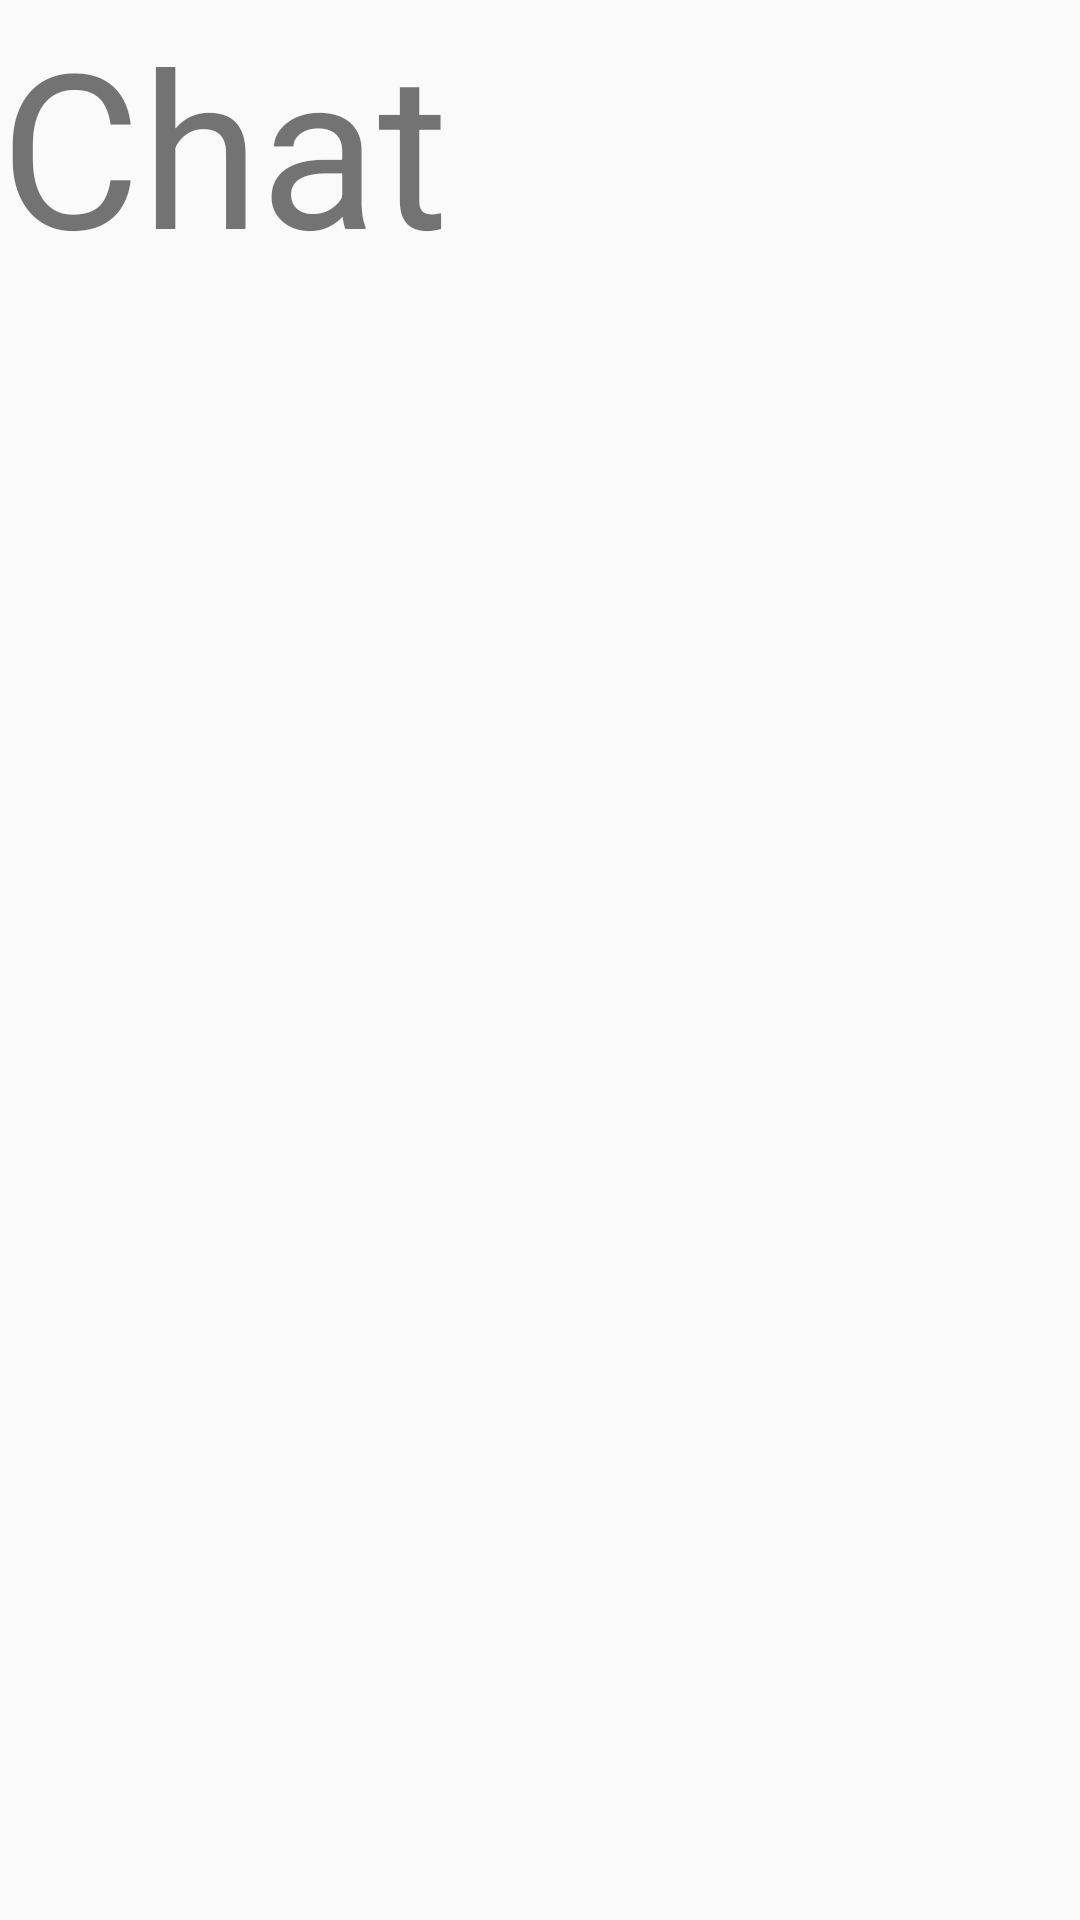

This screen was rendered from an Android layout file. Write that file and the resources it references.
<!-- AndroidManifest.xml: application theme AppTheme -->
<!-- res/layout/fragment_chat.xml -->
<?xml version="1.0" encoding="utf-8"?>
<FrameLayout xmlns:android="http://schemas.android.com/apk/res/android"
    xmlns:tools="http://schemas.android.com/tools"
    android:layout_width="match_parent"
    android:layout_height="match_parent"
    tools:context=".FragmentChat">

    
    <TextView
        android:layout_width="match_parent"
        android:layout_height="match_parent"
        android:textSize="72dp"
        android:text="Chat" />

</FrameLayout>
<!-- resources referenced by this layout -->
<resources>
  <style name="AppTheme" parent="Theme.AppCompat.Light.DarkActionBar">
          
          <item name="colorPrimary">@color/colorPrimaryDark</item>
          <item name="colorPrimaryDark">@color/colorPrimaryDark</item>
          <item name="colorAccent">@color/colorAccent</item>
  
      </style>
  <color name="colorPrimaryDark">#FFC311</color>
  <color name="colorAccent">#000</color>
</resources>
